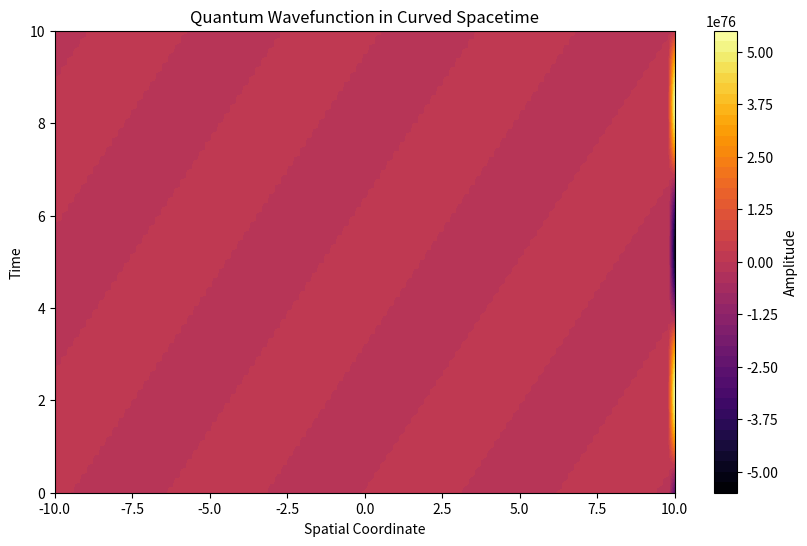

Recreate this plot in Python.
import numpy as np
import matplotlib.pyplot as plt

# Constants
h_bar = 1.0545718e-34
m = 9.10938356e-31  # Electron mass
R = 1e3  # Ricci scalar

# Spatial and temporal grid
x = np.linspace(-10, 10, 100)
t = np.linspace(0, 10, 100)
X, T = np.meshgrid(x, t)

# Wavefunction evolution
def wavefunction(X, T):
    laplacian = -X**2
    curvature_effect = -(R / 6) * X
    return np.sin(X - T) * np.exp(-0.1 * (laplacian + curvature_effect))

Psi = wavefunction(X, T)

# Plot
plt.figure(figsize=(10, 6))
plt.contourf(X, T, Psi, levels=50, cmap='inferno')
plt.colorbar(label="Amplitude")
plt.title("Quantum Wavefunction in Curved Spacetime")
plt.xlabel("Spatial Coordinate")
plt.ylabel("Time")
plt.show()
